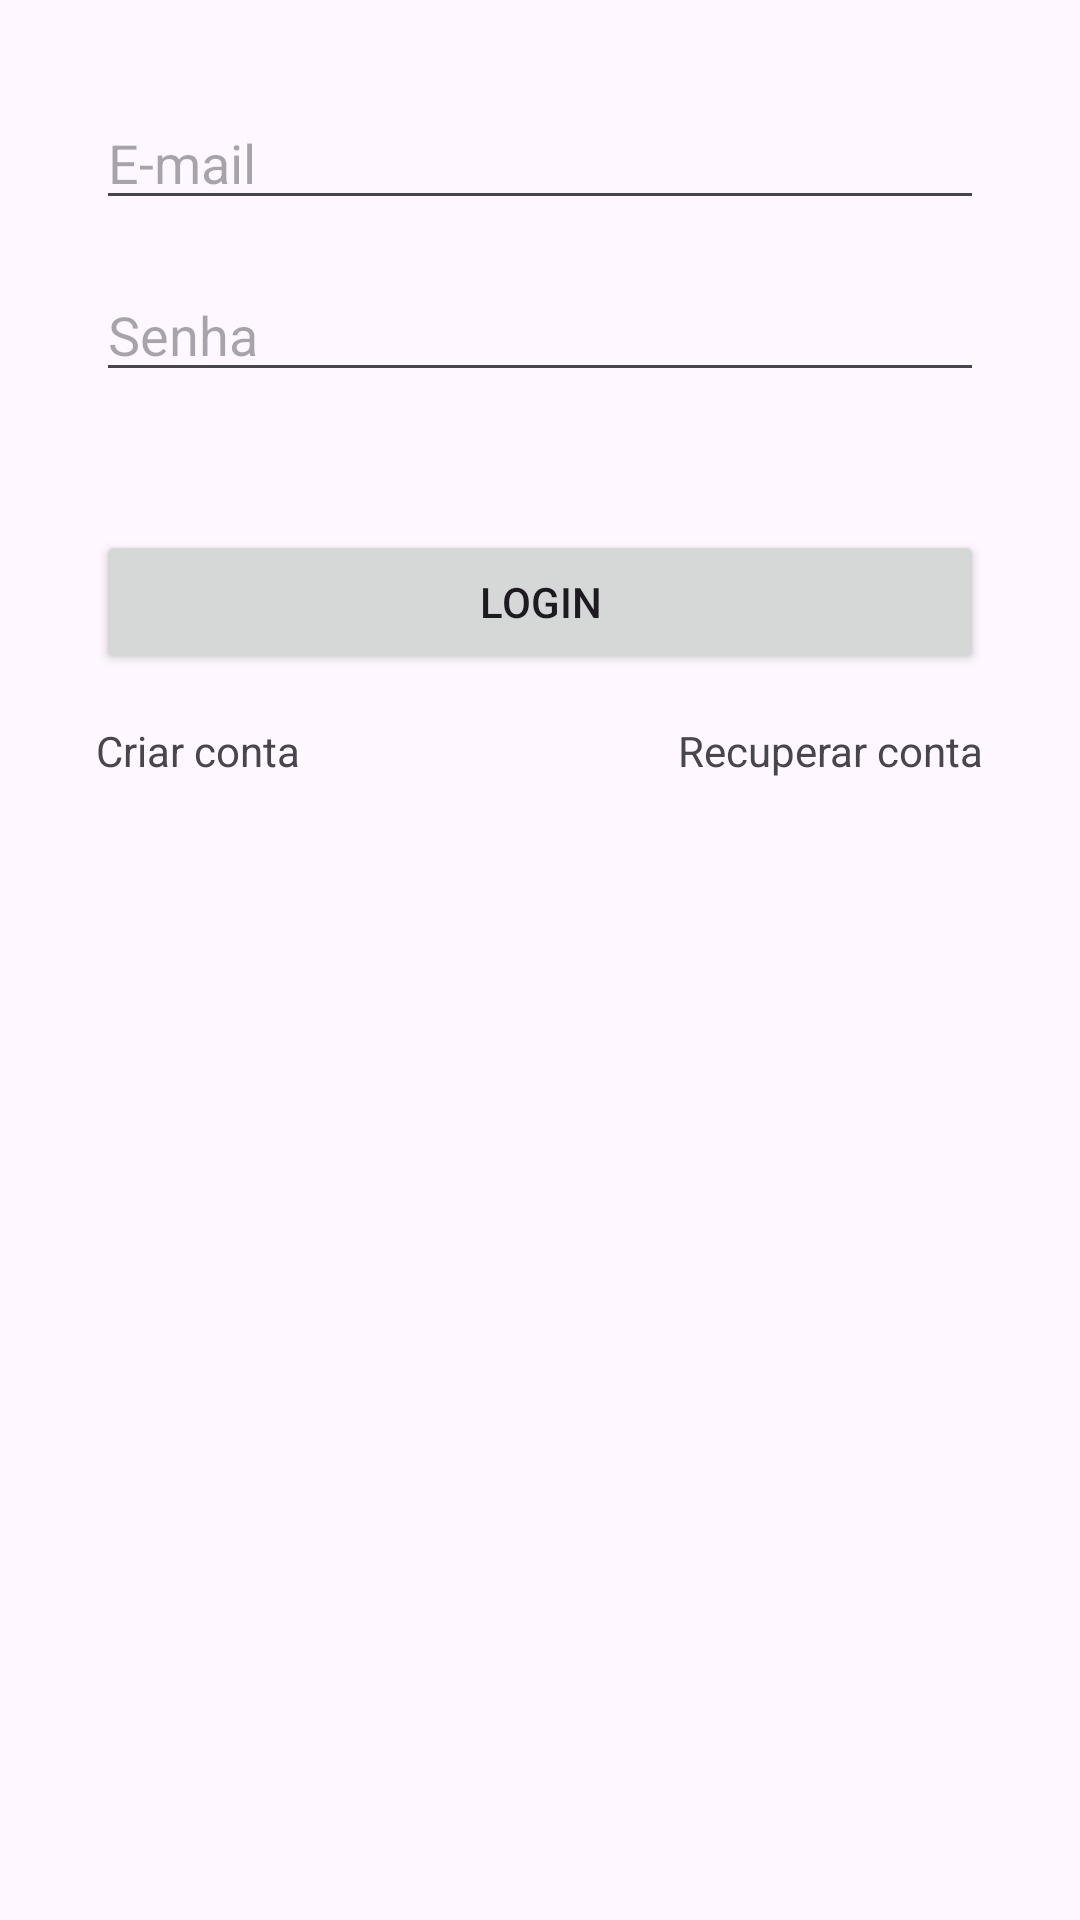

Here is an Android app screen rendered from its layout file. Give the layout XML and the strings, colors and styles it references.
<!-- AndroidManifest.xml: application theme Theme.Medicaaiapp -->
<!-- res/layout/activity_login.xml -->
<?xml version="1.0" encoding="utf-8"?>
<androidx.constraintlayout.widget.ConstraintLayout xmlns:android="http://schemas.android.com/apk/res/android"
    xmlns:app="http://schemas.android.com/apk/res-auto"
    xmlns:tools="http://schemas.android.com/tools"
    android:id="@+id/main"
    android:layout_width="match_parent"
    android:layout_height="match_parent"
    tools:context=".LoginActivity">

    <EditText
        android:id="@+id/editEmail"
        android:layout_width="0dp"
        android:layout_height="wrap_content"
        android:layout_marginStart="32dp"
        android:layout_marginTop="32dp"
        android:layout_marginEnd="32dp"
        android:ems="10"
        android:hint="E-mail"
        android:inputType="textEmailAddress"
        app:layout_constraintEnd_toEndOf="parent"
        app:layout_constraintStart_toStartOf="parent"
        app:layout_constraintTop_toTopOf="parent" />

    <EditText
        android:id="@+id/editSenha"
        android:layout_width="0dp"
        android:layout_height="wrap_content"
        android:layout_marginStart="32dp"
        android:layout_marginTop="16dp"
        android:layout_marginEnd="32dp"
        android:ems="10"
        android:hint="Senha"
        android:inputType="textPassword"
        app:layout_constraintEnd_toEndOf="parent"
        app:layout_constraintStart_toStartOf="parent"
        app:layout_constraintTop_toBottomOf="@+id/editEmail" />

    <TextView
        android:id="@+id/textCadastro"
        android:layout_width="wrap_content"
        android:layout_height="wrap_content"
        android:layout_marginTop="16dp"
        android:text="Criar conta"
        app:layout_constraintStart_toStartOf="@+id/btnLogin"
        app:layout_constraintTop_toBottomOf="@+id/btnLogin" />

    <TextView
        android:id="@+id/textRecuperaConta"
        android:layout_width="wrap_content"
        android:layout_height="wrap_content"
        android:layout_marginTop="16dp"
        android:text="Recuperar conta"
        app:layout_constraintEnd_toEndOf="@+id/btnLogin"
        app:layout_constraintTop_toBottomOf="@+id/btnLogin" />

    <ProgressBar
        android:id="@+id/progressBar"
        style="?android:attr/progressBarStyle"
        android:layout_width="wrap_content"
        android:layout_height="wrap_content"
        android:layout_marginTop="16dp"
        android:visibility="invisible"
        app:layout_constraintBottom_toBottomOf="parent"
        app:layout_constraintEnd_toEndOf="parent"
        app:layout_constraintHorizontal_bias="0.498"
        app:layout_constraintStart_toStartOf="parent"
        app:layout_constraintTop_toBottomOf="@+id/btnLogin"
        tools:visibility="visible" />

    <androidx.constraintlayout.widget.Barrier
        android:id="@+id/barrier"
        android:layout_width="wrap_content"
        android:layout_height="wrap_content"
        app:barrierDirection="top"
        app:constraint_referenced_ids="editSenha,editEmail" />

    <Button
        android:id="@+id/btnLogin"
        android:layout_width="0dp"
        android:layout_height="wrap_content"
        android:layout_marginStart="32dp"
        android:layout_marginTop="46dp"
        android:layout_marginEnd="32dp"
        android:text="Login"
        app:layout_constraintEnd_toEndOf="parent"
        app:layout_constraintStart_toStartOf="parent"
        app:layout_constraintTop_toBottomOf="@+id/editSenha" />

</androidx.constraintlayout.widget.ConstraintLayout>
<!-- resources referenced by this layout -->
<resources>
  <style name="Theme.Medicaaiapp" parent="Base.Theme.Medicaaiapp" />
  <style name="Base.Theme.Medicaaiapp" parent="Theme.Material3.DayNight.NoActionBar">
          
          
      </style>
</resources>
